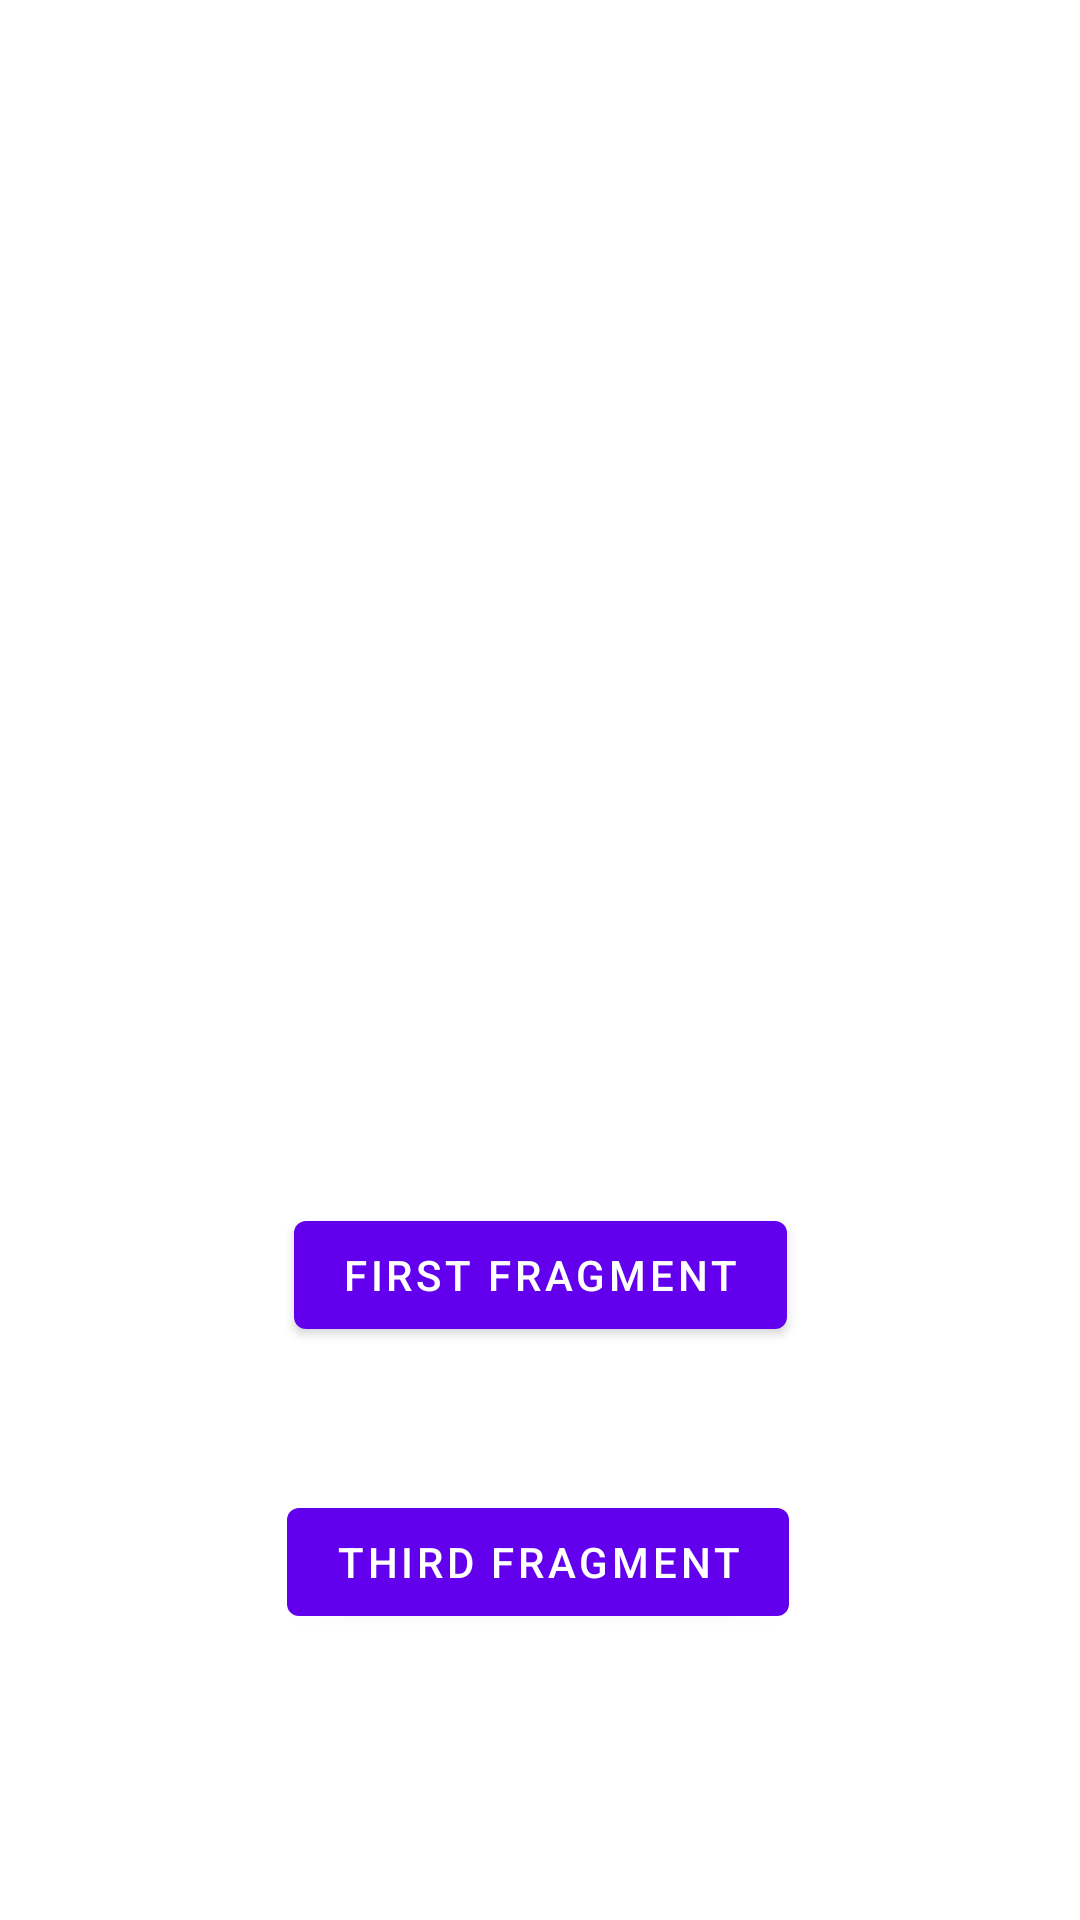

Android layout source for this screen:
<!-- AndroidManifest.xml: application theme Theme.NavigationExcersise -->
<!-- res/layout/fragment_second.xml -->
<?xml version="1.0" encoding="utf-8"?>
<androidx.constraintlayout.widget.ConstraintLayout xmlns:android="http://schemas.android.com/apk/res/android"
    xmlns:app="http://schemas.android.com/apk/res-auto"
    xmlns:tools="http://schemas.android.com/tools"
    android:layout_width="match_parent"
    android:layout_height="match_parent"
    tools:context=".SecondFragment">

    <TextView
        android:id="@+id/textview_second"
        android:layout_width="wrap_content"
        android:layout_height="wrap_content"
        app:layout_constraintBottom_toTopOf="@id/button_firstFragment"
        app:layout_constraintEnd_toEndOf="parent"
        app:layout_constraintStart_toStartOf="parent"
        app:layout_constraintTop_toTopOf="parent" />

    <Button
        android:id="@+id/button_firstFragment"
        android:layout_width="wrap_content"
        android:layout_height="wrap_content"
        android:text="First Fragment"
        app:layout_constraintBottom_toBottomOf="parent"
        app:layout_constraintEnd_toEndOf="parent"
        app:layout_constraintStart_toStartOf="parent"
        app:layout_constraintTop_toBottomOf="@id/textview_second" />

    <Button
        android:id="@+id/button_thirdFragment"
        android:layout_width="wrap_content"
        android:layout_height="wrap_content"
        android:text="Third Fragment"
        app:layout_constraintBottom_toBottomOf="parent"
        app:layout_constraintEnd_toEndOf="parent"
        app:layout_constraintHorizontal_bias="0.497"
        app:layout_constraintStart_toStartOf="parent"
        app:layout_constraintTop_toTopOf="@+id/button_firstFragment" />
</androidx.constraintlayout.widget.ConstraintLayout>
<!-- resources referenced by this layout -->
<resources>
  <style name="Theme.NavigationExcersise" parent="Theme.MaterialComponents.DayNight.DarkActionBar">
          
          <item name="colorPrimary">@color/purple_500</item>
          <item name="colorPrimaryVariant">@color/purple_700</item>
          <item name="colorOnPrimary">@color/white</item>
          
          <item name="colorSecondary">@color/teal_200</item>
          <item name="colorSecondaryVariant">@color/teal_700</item>
          <item name="colorOnSecondary">@color/black</item>
          
          <item name="android:statusBarColor" tools:targetApi="l">?attr/colorPrimaryVariant</item>
          
      </style>
  <!-- not gathered from this repository: default colours our renderer supplied (Android Studio template values) -->
  <color name="purple_500">#FF6200EE</color>
  <color name="purple_700">#FF3700B3</color>
  <color name="teal_200">#FF03DAC5</color>
  <color name="teal_700">#FF018786</color>
  <color name="black">#FF000000</color>
  <color name="white">#FFFFFFFF</color>
</resources>
